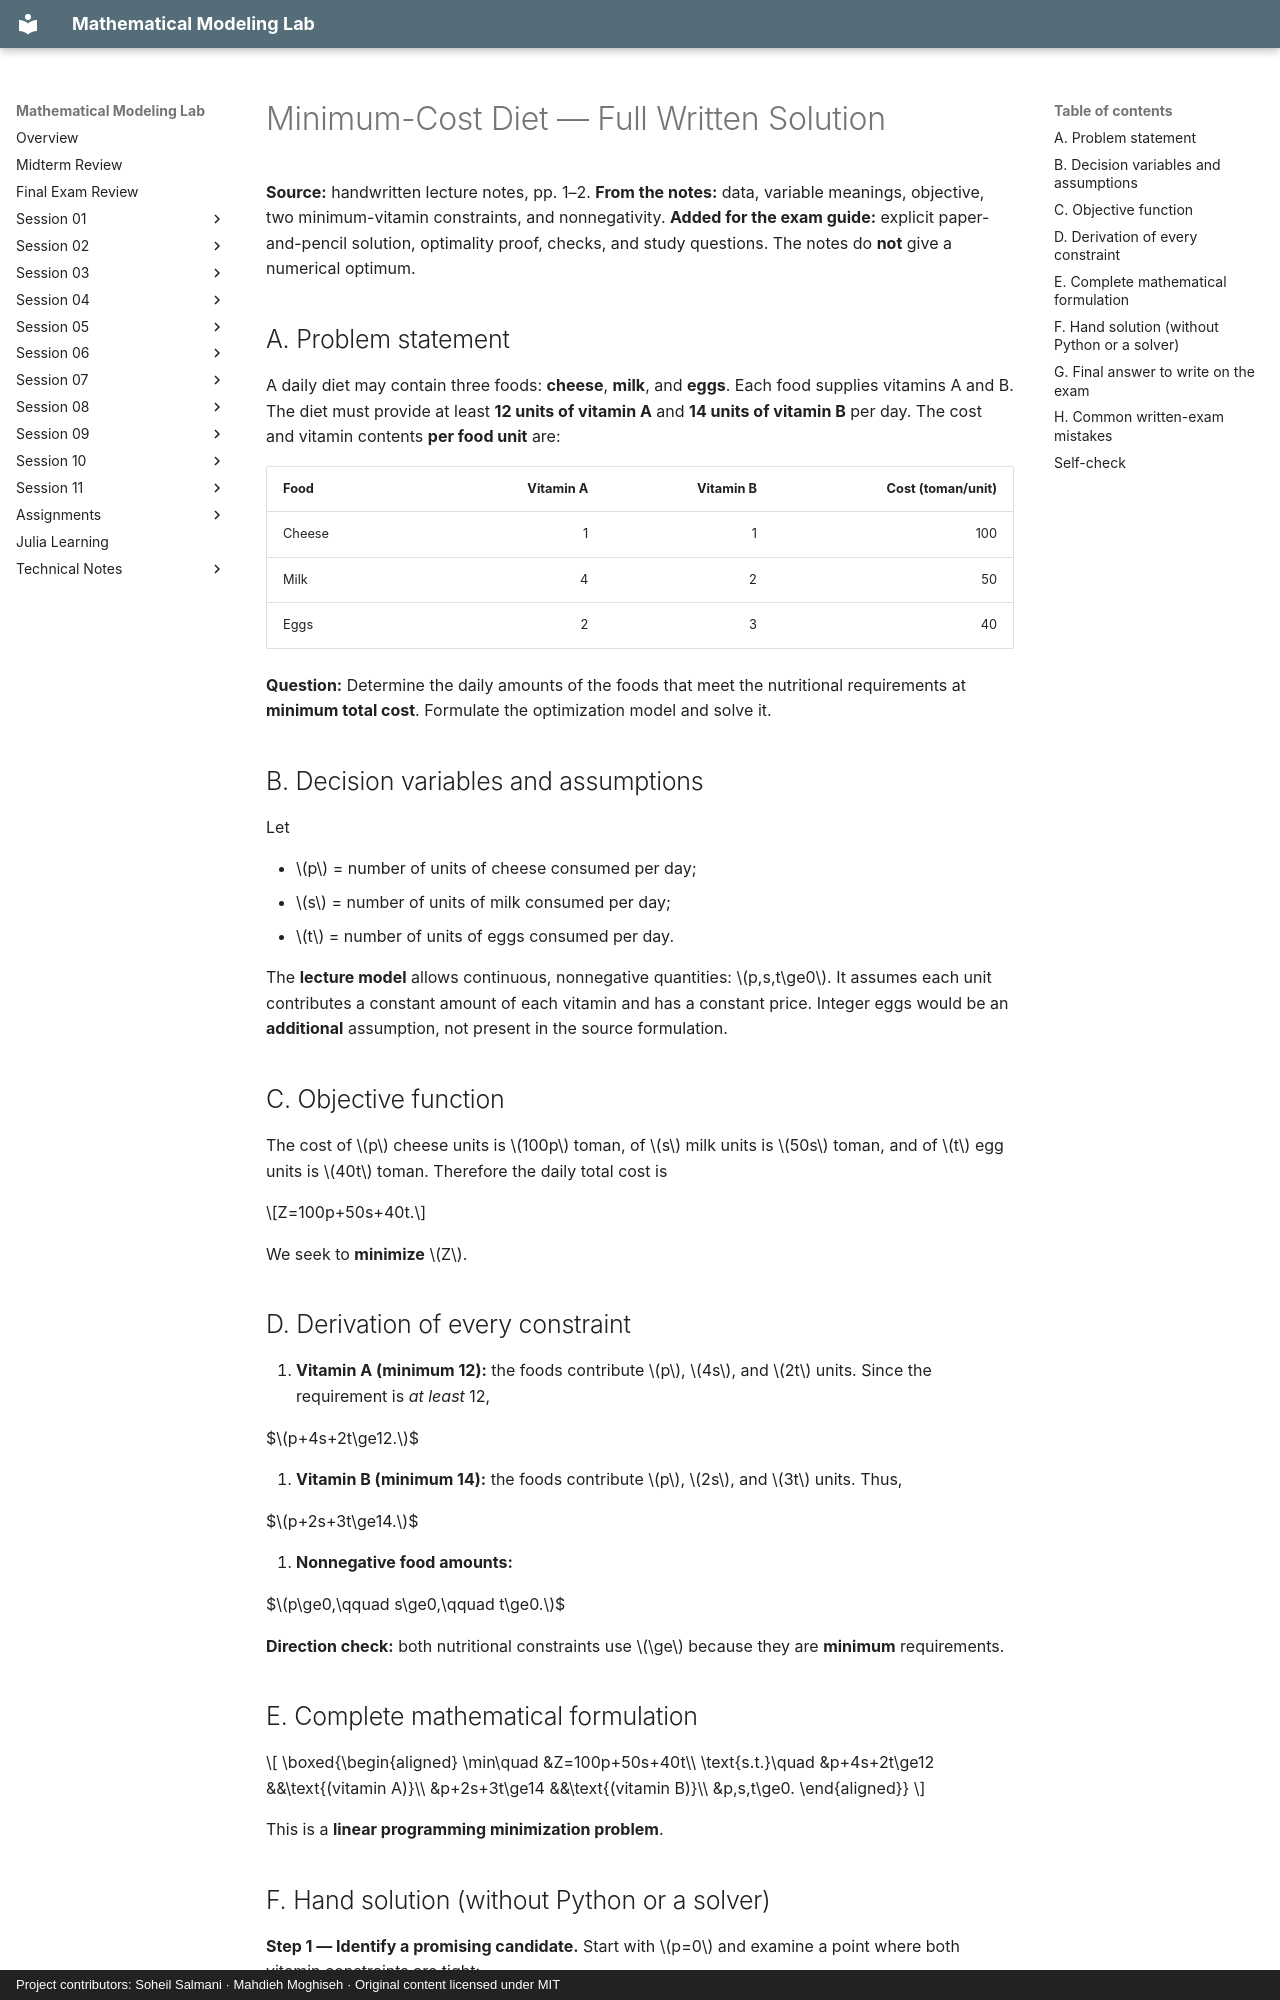

repository: SoheilGtex/mathematical-modeling-lab · page: session-01/diet.en/index.html · generator: mkdocs · copyright: Project contributors: Soheil Salmani · Mahdieh Moghiseh · Original content licensed under MIT

# Minimum-Cost Diet — Full Written Solution

**Source:** handwritten lecture notes, pp. 1–2. **From the notes:** data, variable meanings, objective, two minimum-vitamin constraints, and nonnegativity. **Added for the exam guide:** explicit paper-and-pencil solution, optimality proof, checks, and study questions. The notes do **not** give a numerical optimum.

## A. Problem statement

A daily diet may contain three foods: **cheese**, **milk**, and **eggs**. Each food supplies vitamins A and B. The diet must provide at least **12 units of vitamin A** and **14 units of vitamin B** per day. The cost and vitamin contents **per food unit** are:

| Food | Vitamin A | Vitamin B | Cost (toman/unit) |
| --- | ---: | ---: | ---: |
| Cheese | 1 | 1 | 100 |
| Milk | 4 | 2 | 50 |
| Eggs | 2 | 3 | 40 |

**Question:** Determine the daily amounts of the foods that meet the nutritional requirements at **minimum total cost**. Formulate the optimization model and solve it.

## B. Decision variables and assumptions

Let

- $p$ = number of units of cheese consumed per day;
- $s$ = number of units of milk consumed per day;
- $t$ = number of units of eggs consumed per day.

The **lecture model** allows continuous, nonnegative quantities: $p,s,t\ge0$. It assumes each unit contributes a constant amount of each vitamin and has a constant price. Integer eggs would be an **additional** assumption, not present in the source formulation.

## C. Objective function

The cost of $p$ cheese units is $100p$ toman, of $s$ milk units is $50s$ toman, and of $t$ egg units is $40t$ toman. Therefore the daily total cost is

$$Z=100p+50s+40t.$$

We seek to **minimize** $Z$.

## D. Derivation of every constraint

1. **Vitamin A (minimum 12):** the foods contribute $p$, $4s$, and $2t$ units. Since the requirement is *at least* 12,

   $$p+4s+2t\ge12.$$

2. **Vitamin B (minimum 14):** the foods contribute $p$, $2s$, and $3t$ units. Thus,

   $$p+2s+3t\ge14.$$

3. **Nonnegative food amounts:**

   $$p\ge0,\qquad s\ge0,\qquad t\ge0.$$

**Direction check:** both nutritional constraints use $\ge$ because they are **minimum** requirements.

## E. Complete mathematical formulation

$$
\boxed{\begin{aligned}
\min\quad &Z=100p+50s+40t\\
\text{s.t.}\quad &p+4s+2t\ge12 &&\text{(vitamin A)}\\
&p+2s+3t\ge14 &&\text{(vitamin B)}\\
&p,s,t\ge0.
\end{aligned}}
$$

This is a **linear programming minimization problem**.
